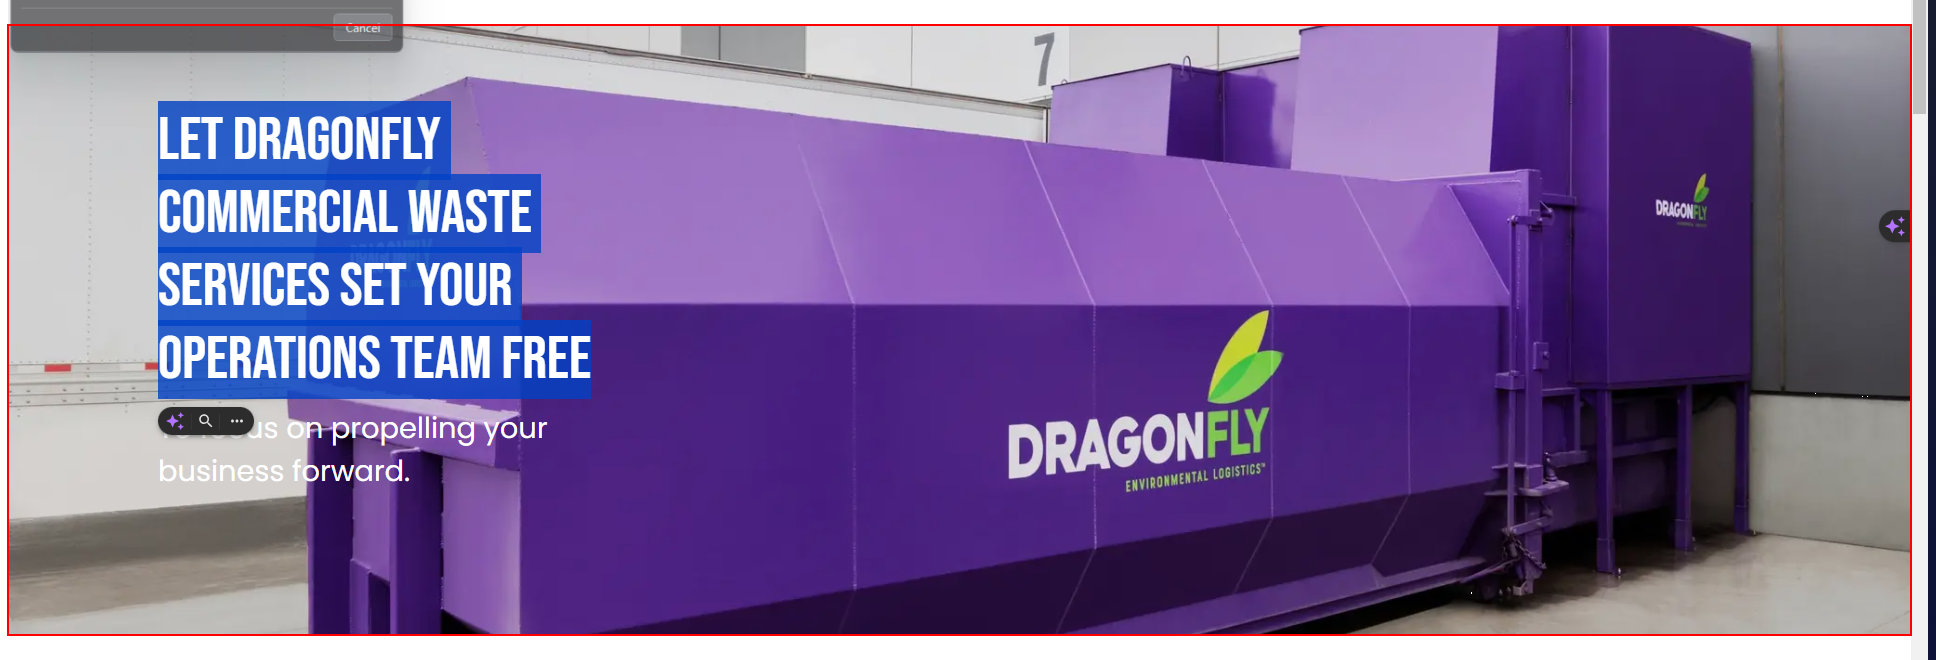
Task: Test Automation Project
Workflow: CS_VerifySliderImage

Step 1: Find Element 'DIV' on the element
